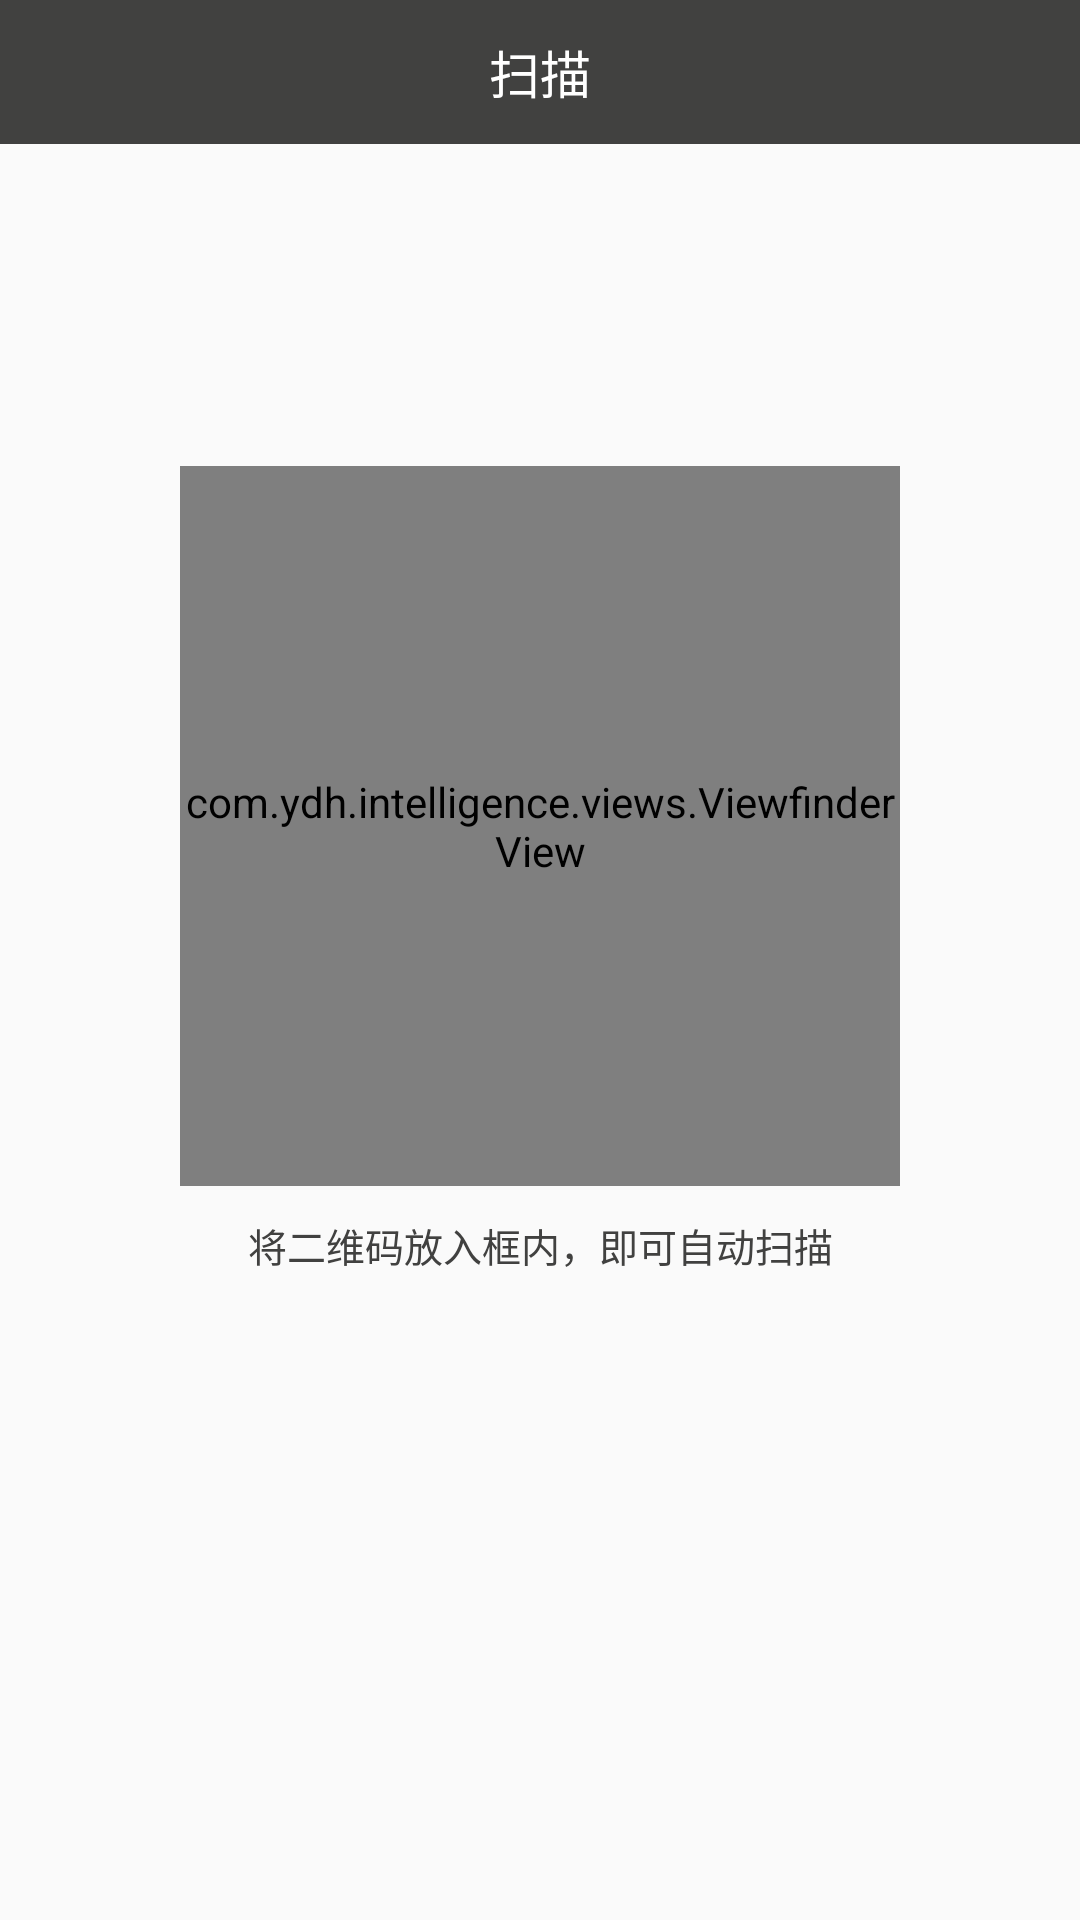

Produce the Android XML layout that renders to this screen, including the resource entries it uses.
<!-- AndroidManifest.xml: application theme AppTheme -->
<!-- res/layout/activity_h_w_scan.xml -->
<?xml version="1.0" encoding="UTF-8"?>
<FrameLayout xmlns:android="http://schemas.android.com/apk/res/android"
    xmlns:my_view="http://schemas.android.com/apk/res-auto"
    android:layout_width="match_parent"
    android:layout_height="match_parent">

    <FrameLayout
        android:id="@+id/rim"
        android:layout_width="match_parent"
        android:layout_height="match_parent">

    </FrameLayout>


    <LinearLayout
        android:id="@+id/scan_auto_layout"
        android:layout_width="match_parent"
        android:layout_height="match_parent"
        android:gravity="center"
        android:orientation="vertical">


        <com.ydh.intelligence.views.ViewfinderView
            android:layout_width="240dp"
            android:layout_height="240dp" />

        <TextView
            android:layout_width="240dp"
            android:layout_height="wrap_content"
            android:layout_marginTop="10dp"
            android:gravity="center"
            android:text="将二维码放入框内，即可自动扫描"
            android:textColor="@color/color_theme"
            android:textSize="13sp" />

        <TextView
            android:id="@+id/tv_open_hint"
            android:layout_width="240dp"
            android:layout_height="wrap_content"
            android:gravity="center"
            android:text="环境过暗，请打开闪光灯"
            android:textColor="@color/color_theme"
            android:textSize="13sp"
            android:visibility="gone" />

        <ImageView
            android:id="@+id/iv_open_light"
            android:layout_width="60dp"
            android:layout_height="60dp"
            android:layout_below="@+id/scan_area"
            android:layout_centerHorizontal="true"
            android:layout_gravity="bottom|center_horizontal"
            android:padding="15dp"
            android:src="@mipmap/flash_light" />

    </LinearLayout>


    <RelativeLayout
        android:layout_width="match_parent"
        android:layout_height="48dp"
        android:background="@color/color_theme"
        android:gravity="center_vertical"
        android:orientation="horizontal">

        <ImageView
            android:id="@+id/return_btn"
            android:layout_width="48dp"
            android:layout_height="match_parent"
            android:paddingLeft="10dp"
            android:paddingRight="15dp"
            android:src="@mipmap/return_icon" />

        <TextView
            android:id="@+id/tv_title"
            android:layout_width="wrap_content"
            android:layout_height="wrap_content"
            android:layout_centerInParent="true"
            android:text="扫描"
            android:textColor="#ffffff"
            android:textSize="17sp" />

        <TextView
            android:id="@+id/tv_album"
            android:layout_width="wrap_content"
            android:layout_height="match_parent"
            android:layout_alignParentRight="true"
            android:gravity="center"
            android:paddingLeft="20dp"
            android:paddingRight="10dp"
            android:text="选择"
            android:textColor="#ffffff"
            android:textSize="17sp"
            android:visibility="gone" />
    </RelativeLayout>

</FrameLayout>
<!-- resources referenced by this layout -->
<resources>
  <color name="color_theme">#414140</color>
  <style name="AppTheme" parent="Theme.AppCompat.Light.DarkActionBar">
          
          <item name="colorPrimary">@color/color_theme</item>
          <item name="colorPrimaryDark">@color/color_theme</item>
          <item name="colorAccent">@color/color_theme</item>
      </style>
</resources>
